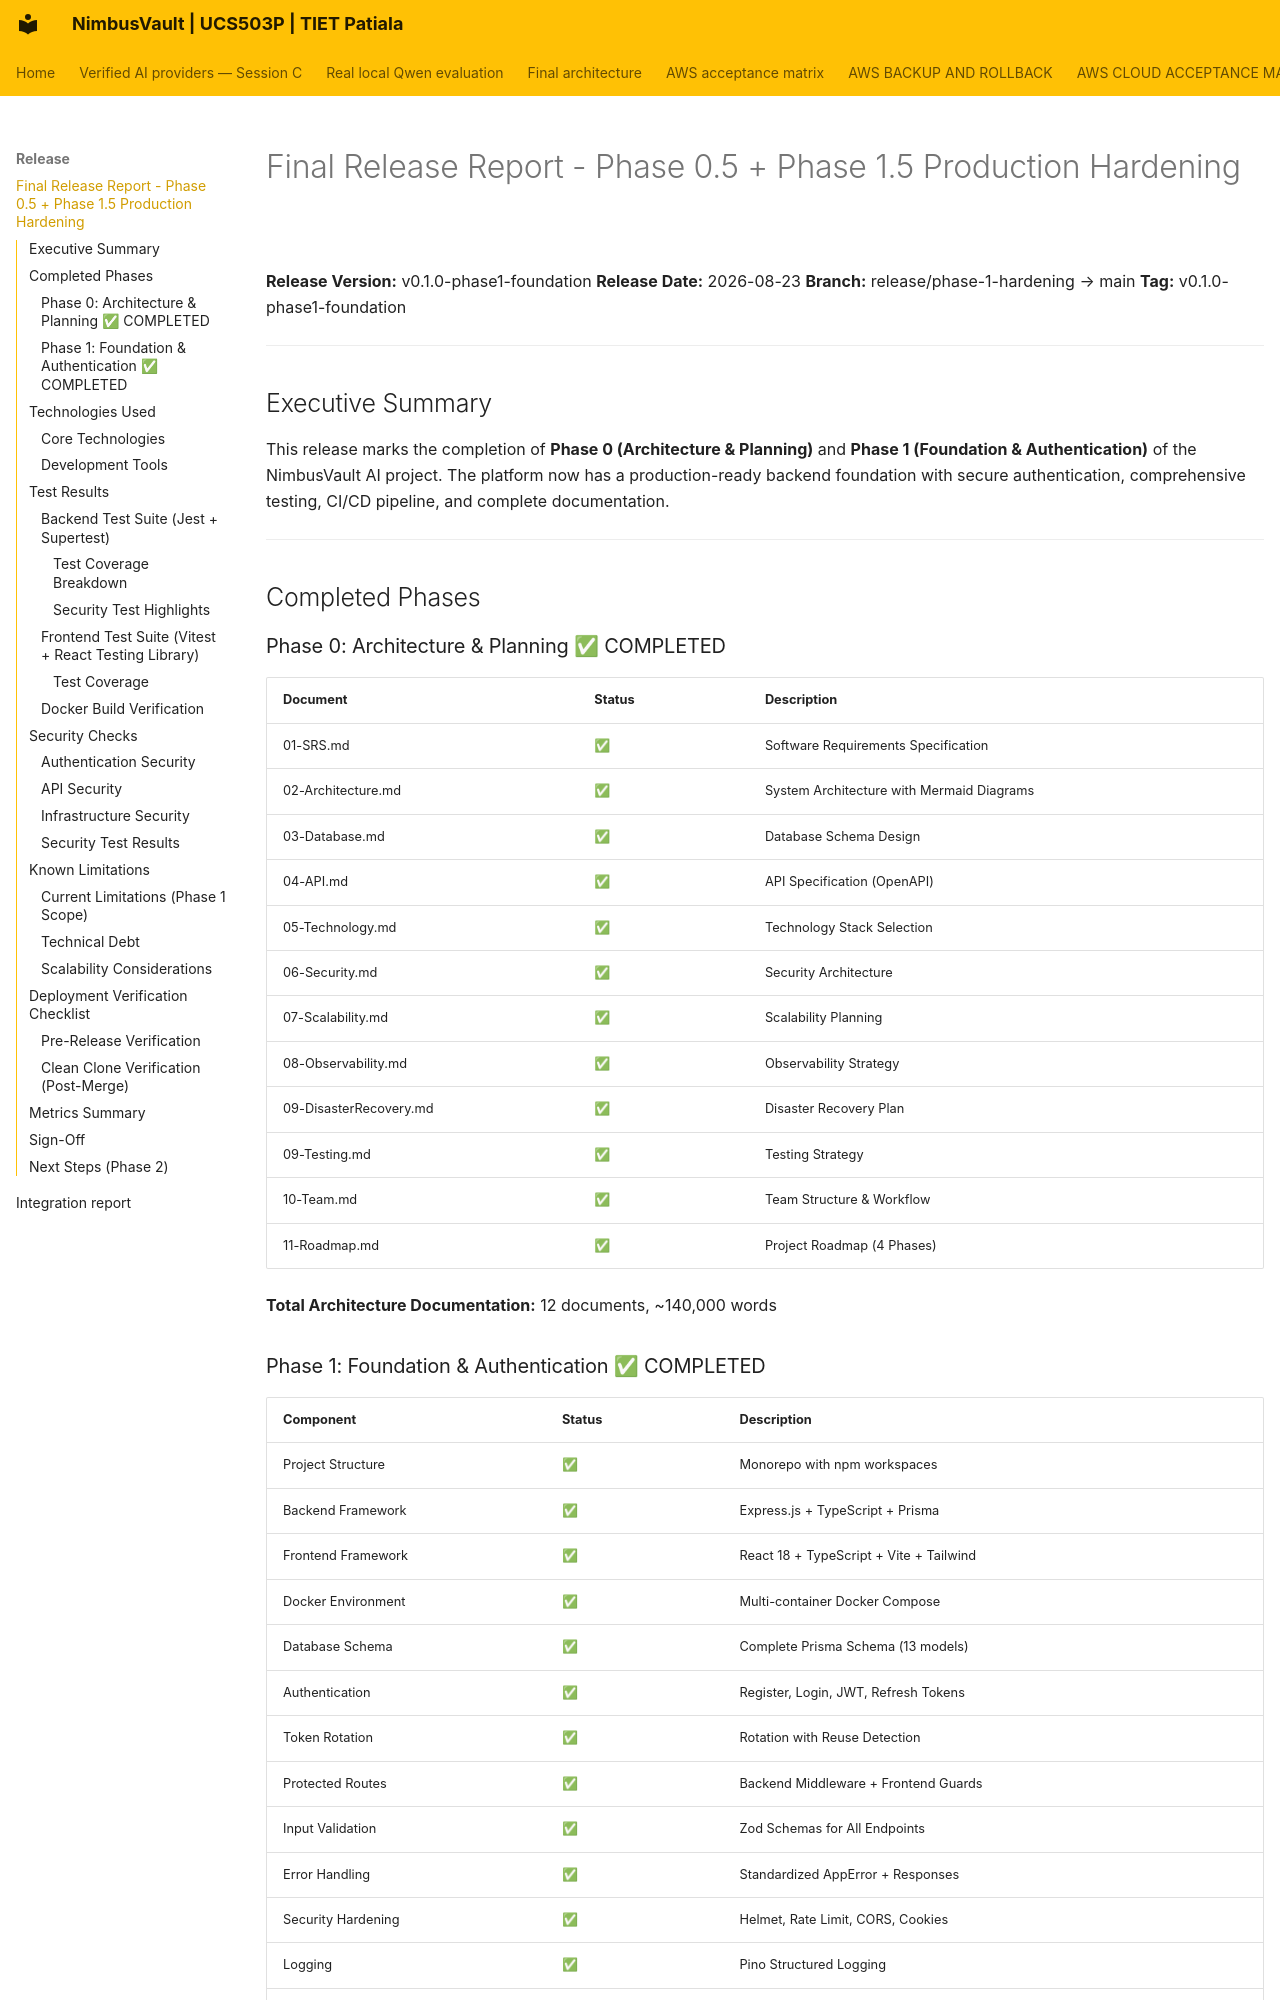

repository: JainMehul05/NimbusVault- · page: release/final-release-report/index.html · generator: mkdocs

# Final Release Report - Phase 0.5 + Phase 1.5 Production Hardening

**Release Version:** v0.1.0-phase1-foundation
**Release Date:** 2026-08-23
**Branch:** release/phase-1-hardening → main
**Tag:** v0.1.0-phase1-foundation

---

## Executive Summary

This release marks the completion of **Phase 0 (Architecture & Planning)** and **Phase 1 (Foundation & Authentication)** of the NimbusVault AI project. The platform now has a production-ready backend foundation with secure authentication, comprehensive testing, CI/CD pipeline, and complete documentation.

---

## Completed Phases

### Phase 0: Architecture & Planning ✅ COMPLETED

| Document | Status | Description |
|----------|--------|-------------|
| 01-SRS.md | ✅ | Software Requirements Specification |
| 02-Architecture.md | ✅ | System Architecture with Mermaid Diagrams |
| 03-Database.md | ✅ | Database Schema Design |
| 04-API.md | ✅ | API Specification (OpenAPI) |
| 05-Technology.md | ✅ | Technology Stack Selection |
| 06-Security.md | ✅ | Security Architecture |
| 07-Scalability.md | ✅ | Scalability Planning |
| 08-Observability.md | ✅ | Observability Strategy |
| 09-DisasterRecovery.md | ✅ | Disaster Recovery Plan |
| 09-Testing.md | ✅ | Testing Strategy |
| 10-Team.md | ✅ | Team Structure & Workflow |
| 11-Roadmap.md | ✅ | Project Roadmap (4 Phases) |

**Total Architecture Documentation:** 12 documents, ~140,000 words
